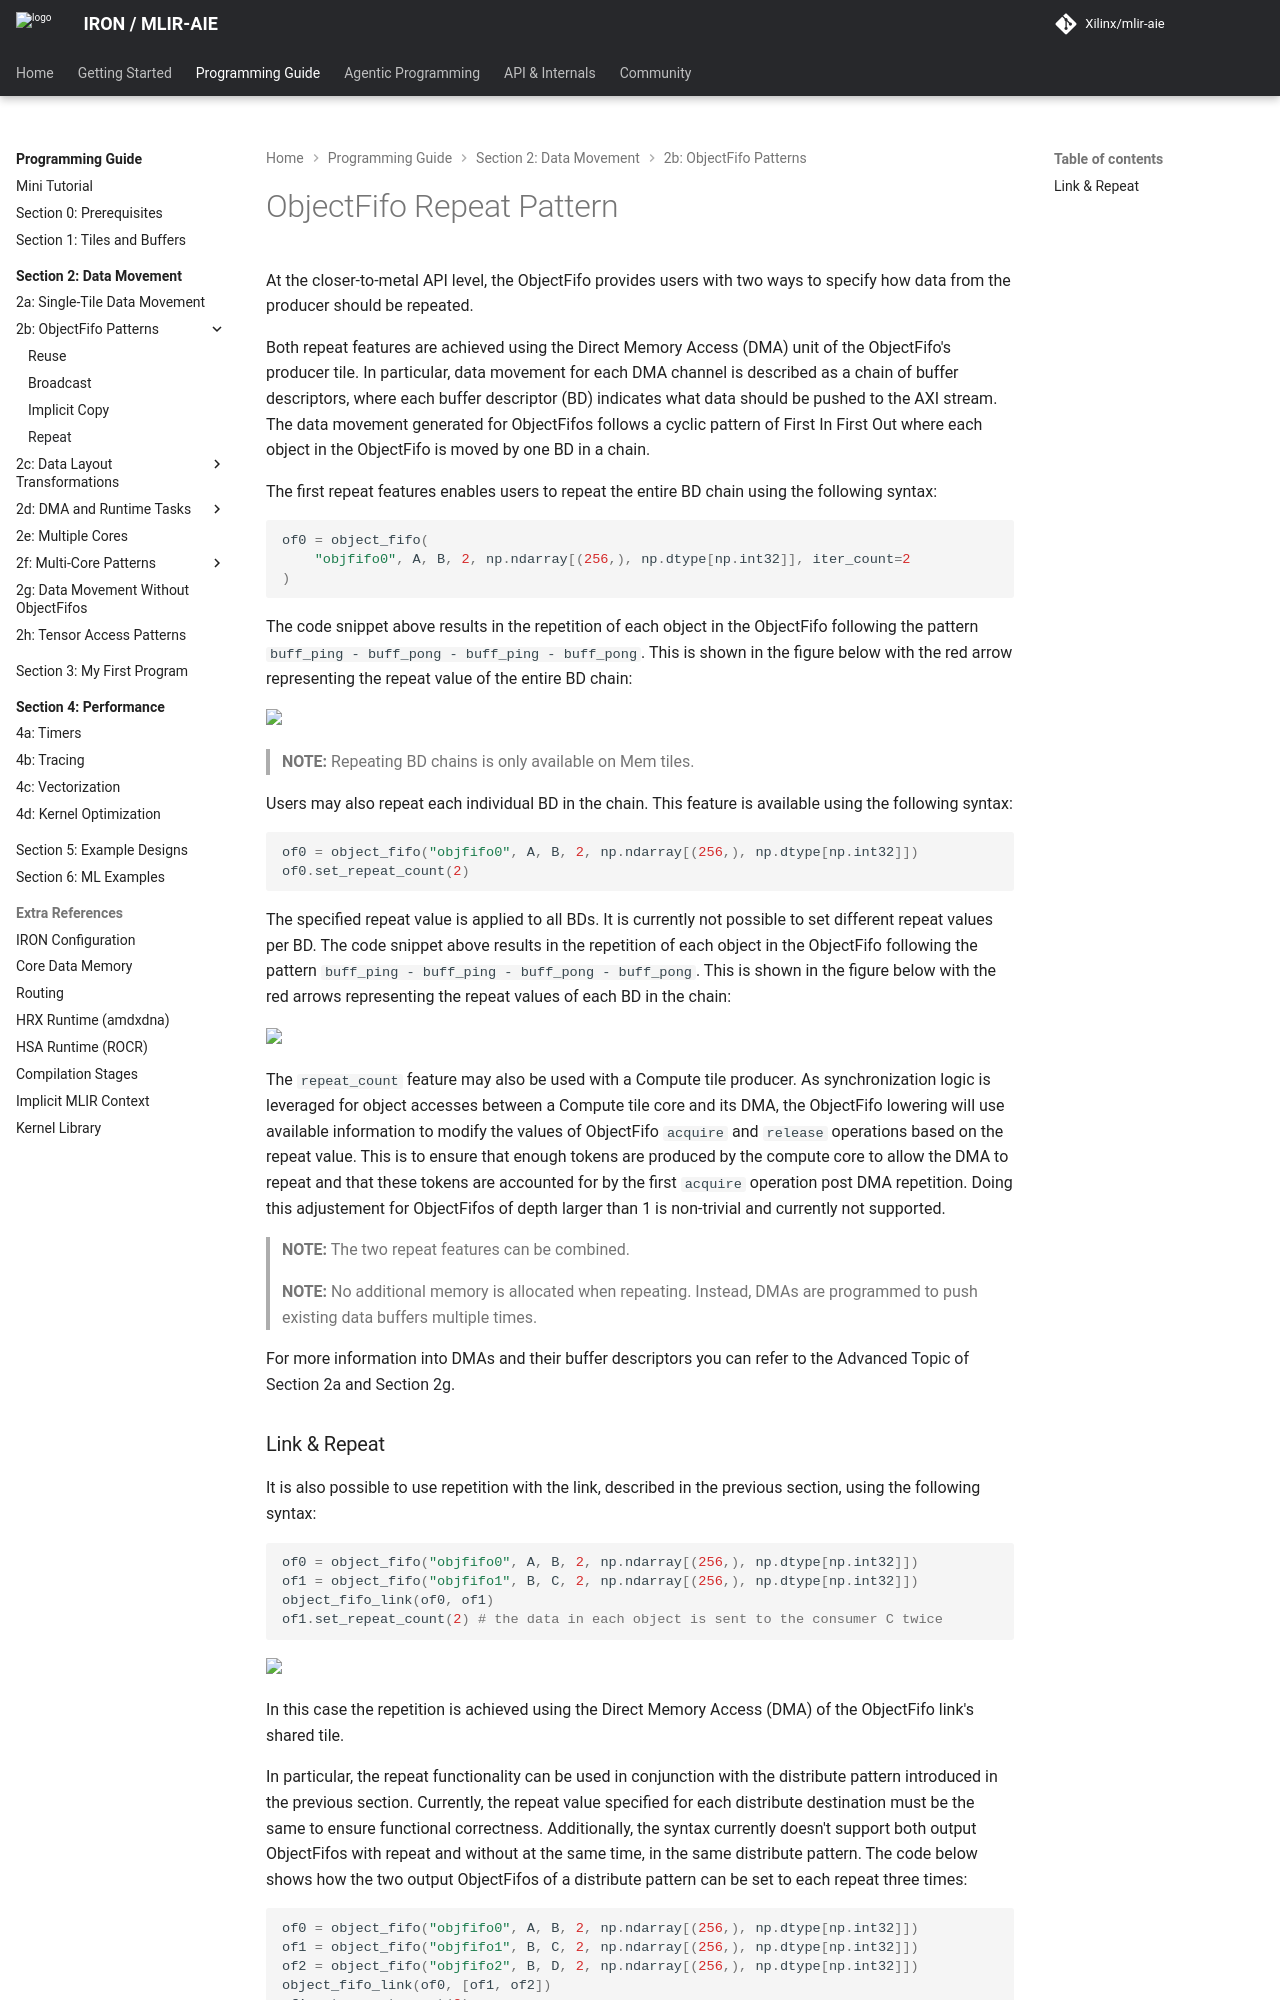

repository: Xilinx/mlir-aie · page: 1.4.5/programming_guide/section-2/section-2b/04_Repeat/index.html · generator: mkdocs

<!---//===- README.md ---------------------------------------*- Markdown -*-===//
//
// Copyright (C) 2024-2026 Advanced Micro Devices, Inc.
// SPDX-License-Identifier: Apache-2.0 WITH LLVM-exception
//
//===----------------------------------------------------------------------===//-->

# ObjectFifo Repeat Pattern

At the closer-to-metal API level, the ObjectFifo provides users with two ways to specify how data from the producer should be repeated.

Both repeat features are achieved using the Direct Memory Access (DMA) unit of the ObjectFifo's producer tile. In particular, data movement for each DMA channel is described as a chain of buffer descriptors, where each buffer descriptor (BD) indicates what data should be pushed to the AXI stream. The data movement generated for ObjectFifos follows a cyclic pattern of First In First Out where each object in the ObjectFifo is moved by one BD in a chain.

The first repeat features enables users to repeat the entire BD chain using the following syntax:
```python
of0 = object_fifo(
    "objfifo0", A, B, 2, np.ndarray[(256,), np.dtype[np.int32]], iter_count=2
)
```
The code snippet above results in the repetition of each object in the ObjectFifo following the pattern `buff_ping - buff_pong - buff_ping - buff_pong`. This is shown in the figure below with the red arrow representing the repeat value of the entire BD chain:

<img src="./../../../assets/RepeatSharedTile.png" height="300">

> **NOTE:**  Repeating BD chains is only available on Mem tiles.

Users may also repeat each individual BD in the chain. This feature is available using the following syntax:
```python
of0 = object_fifo("objfifo0", A, B, 2, np.ndarray[(256,), np.dtype[np.int32]])
of0.set_repeat_count(2)
```
The specified repeat value is applied to all BDs. It is currently not possible to set different repeat values per BD.
The code snippet above results in the repetition of each object in the ObjectFifo following the pattern `buff_ping - buff_ping - buff_pong - buff_pong`. This is shown in the figure below with the red arrows representing the repeat values of each BD in the chain:

<img src="./../../../assets/RepeatSharedTile_2.png" height="300">

The `repeat_count` feature may also be used with a Compute tile producer. As synchronization logic is leveraged for object accesses between a Compute tile core and its DMA, the ObjectFifo lowering will use available information to modify the values of ObjectFifo ```acquire``` and ```release``` operations based on the repeat value. This is to ensure that enough tokens are produced by the compute core to allow the DMA to repeat and that these tokens are accounted for by the first ```acquire``` operation post DMA repetition. Doing this adjustement for ObjectFifos of depth larger than 1 is non-trivial and currently not supported.

> **NOTE:**  The two repeat features can be combined.

> **NOTE:**  No additional memory is allocated when repeating. Instead, DMAs are programmed to push existing data buffers multiple times.

For more information into DMAs and their buffer descriptors you can refer to the [Advanced Topic of Section 2a](../../section-2a/README.md#advanced-topic-direct-memory-access-channels) and [Section 2g](../../section-2g/).
